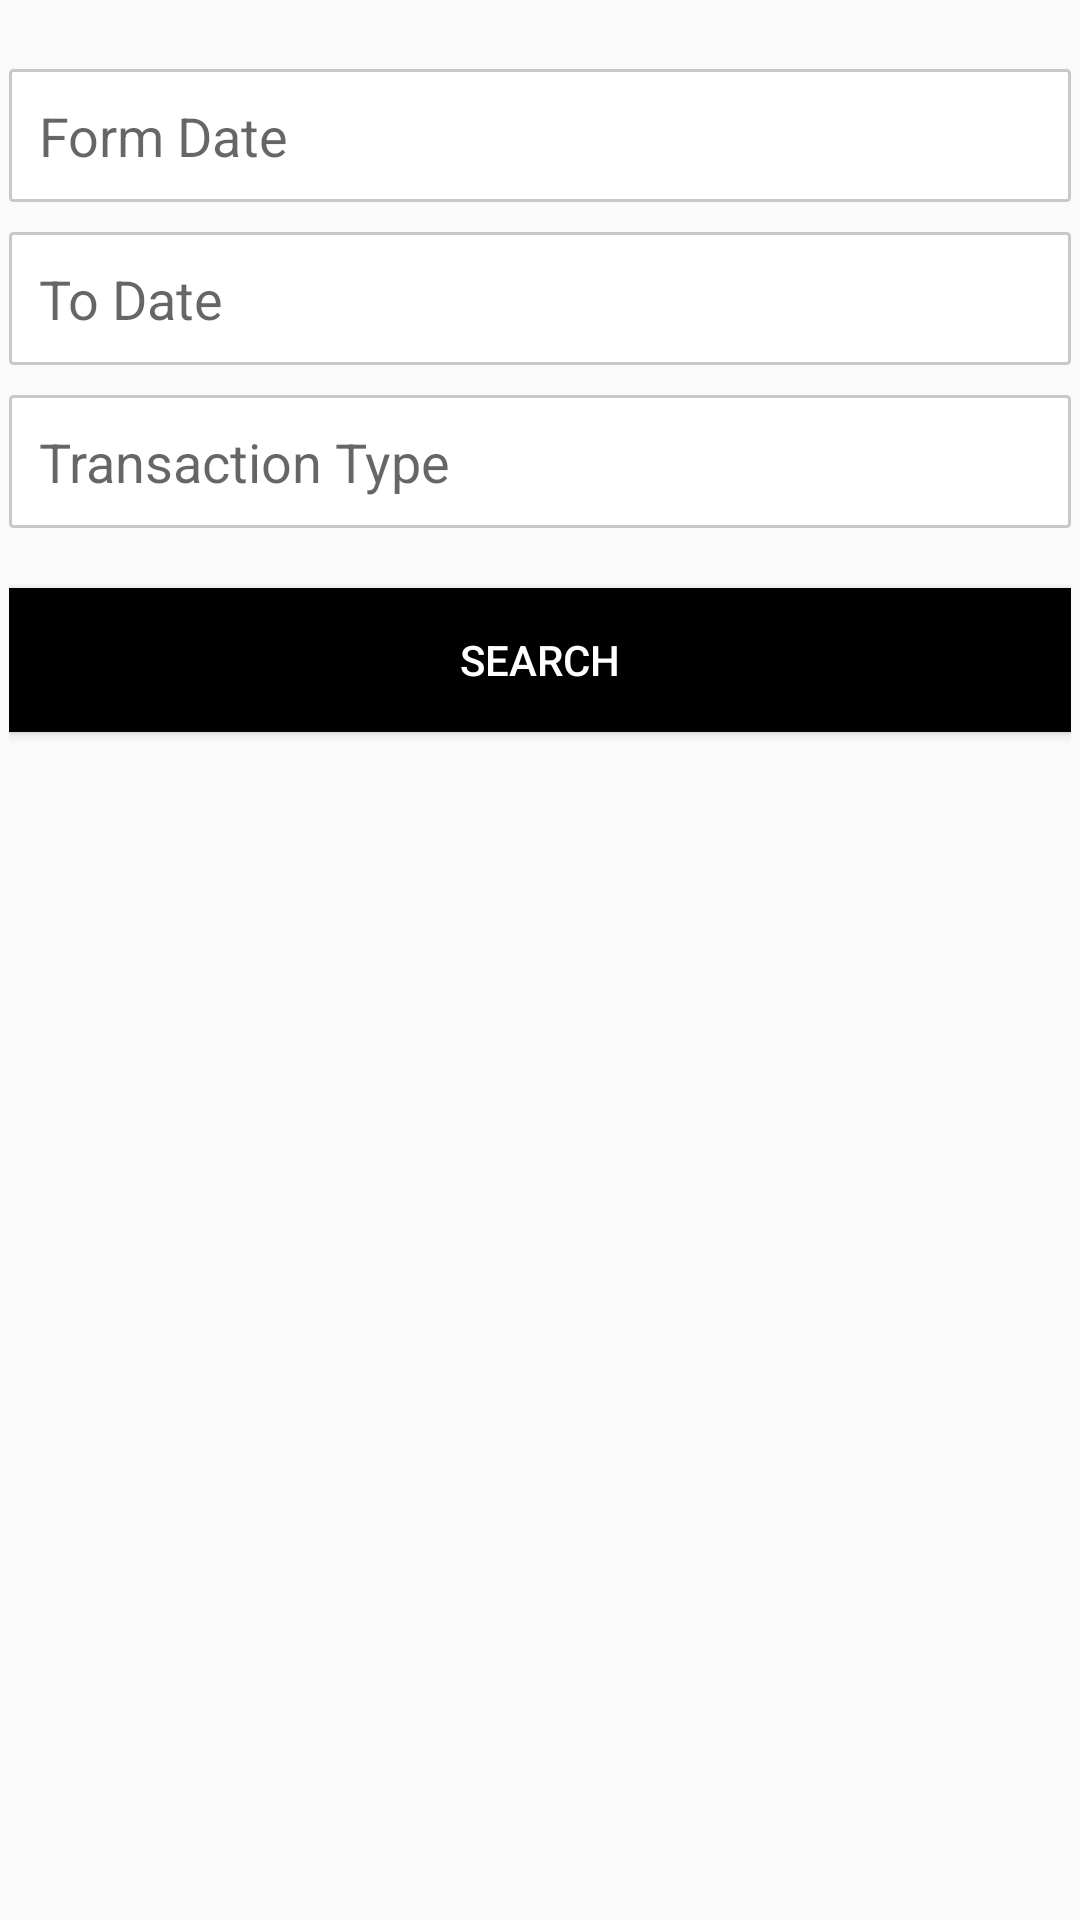

The Android layout XML behind this screen, and the referenced resources:
<!-- AndroidManifest.xml: application theme AppTheme -->
<!-- res/layout/activity_datewise_transaction.xml -->
<RelativeLayout xmlns:android="http://schemas.android.com/apk/res/android"
    xmlns:tools="http://schemas.android.com/tools" android:layout_width="match_parent"
    android:layout_height="match_parent"
    android:padding="3dp"
    tools:context="com.quaere.deepak.quaereshinecity.DatewiseTransactionActivity"
   >
<LinearLayout
    android:layout_marginTop="20dp"
    android:layout_width="fill_parent"
    android:layout_height="fill_parent"
    android:orientation="vertical">
 <EditText
     android:focusableInTouchMode="false"
     android:id="@+id/edt_fromdate"
     android:padding="10dp"
     android:hint="Form Date"
     android:background="@drawable/recta_edittext"
     android:layout_width="fill_parent"
     android:layout_height="wrap_content" />
    <EditText
        android:focusableInTouchMode="false"
        android:id="@+id/edt_todate"
        android:layout_marginTop="10dp"
        android:padding="10dp"
        android:hint="To Date"
        android:background="@drawable/recta_edittext"
        android:layout_width="fill_parent"
        android:layout_height="wrap_content" />
    <EditText
        android:focusableInTouchMode="false"
        android:id="@+id/edt_dropdown"
        android:layout_marginTop="10dp"
        android:imeOptions="actionDone"
        android:singleLine="true"
        android:ems="10"
        android:padding="10dp"
        android:hint="Transaction Type"
        android:background="@drawable/recta_edittext"
        android:layout_width="fill_parent"
        android:layout_height="wrap_content" />
    <Button
        android:id="@+id/datewise_seach"
        android:text="Search"
        android:textColor="@color/white"
        android:background="@color/black"
        android:layout_marginTop="20dp"
        android:layout_width="fill_parent"
        android:layout_height="wrap_content" />
</LinearLayout>
</RelativeLayout>
<!-- resources referenced by this layout -->
<resources>
  <color name="black">#ff000000</color>
  <color name="white">#FFFFFF</color>
  <!-- drawable recta_edittext (drawable) -->
  <?xml version="1.0" encoding="utf-8" ?>
  <shape xmlns:android="http://schemas.android.com/apk/res/android"
      android:thickness="0dp"
      android:shape="rectangle">
      <stroke android:width="1dp"
          android:color="#C8C8C8"/>
      <corners android:radius="1dp" />
      <gradient
          android:startColor="#FFFFFF"
          android:endColor="#FFFFFF"
          android:type="linear"
          android:angle="270"/>
  </shape>
  <style name="AppTheme" parent="Theme.AppCompat.Light.DarkActionBar">
  
          <item name="actionBarStyle">@style/Widget.Styled.ActionBar</item>
          <item name="actionMenuTextColor">@color/white</item>
          
          
          
      </style>
  <style name="Widget.Styled.ActionBar" parent="@style/Widget.AppCompat.Light.ActionBar">
          <item name="colorPrimary">@color/purple</item>
          <item name="titleTextStyle">@style/ActionBarTitleText</item>
          <item name="subtitleTextStyle">@style/ActionBarSubTitleText</item>
      </style>
  <color name="purple">#88236c</color>
  <style name="ActionBarTitleText" parent="@style/TextAppearance.AppCompat.Widget.ActionBar.Title">
          <item name="android:textColor">@color/white</item>
          <item name="android:textSize">16sp</item>
      </style>
  <style name="ActionBarSubTitleText" parent="@style/TextAppearance.AppCompat.Widget.ActionBar.Subtitle">
          <item name="android:textColor">@color/red</item>
          <item name="android:textSize">12sp</item>
      </style>
  <color name="red">#FF0000</color>
</resources>
